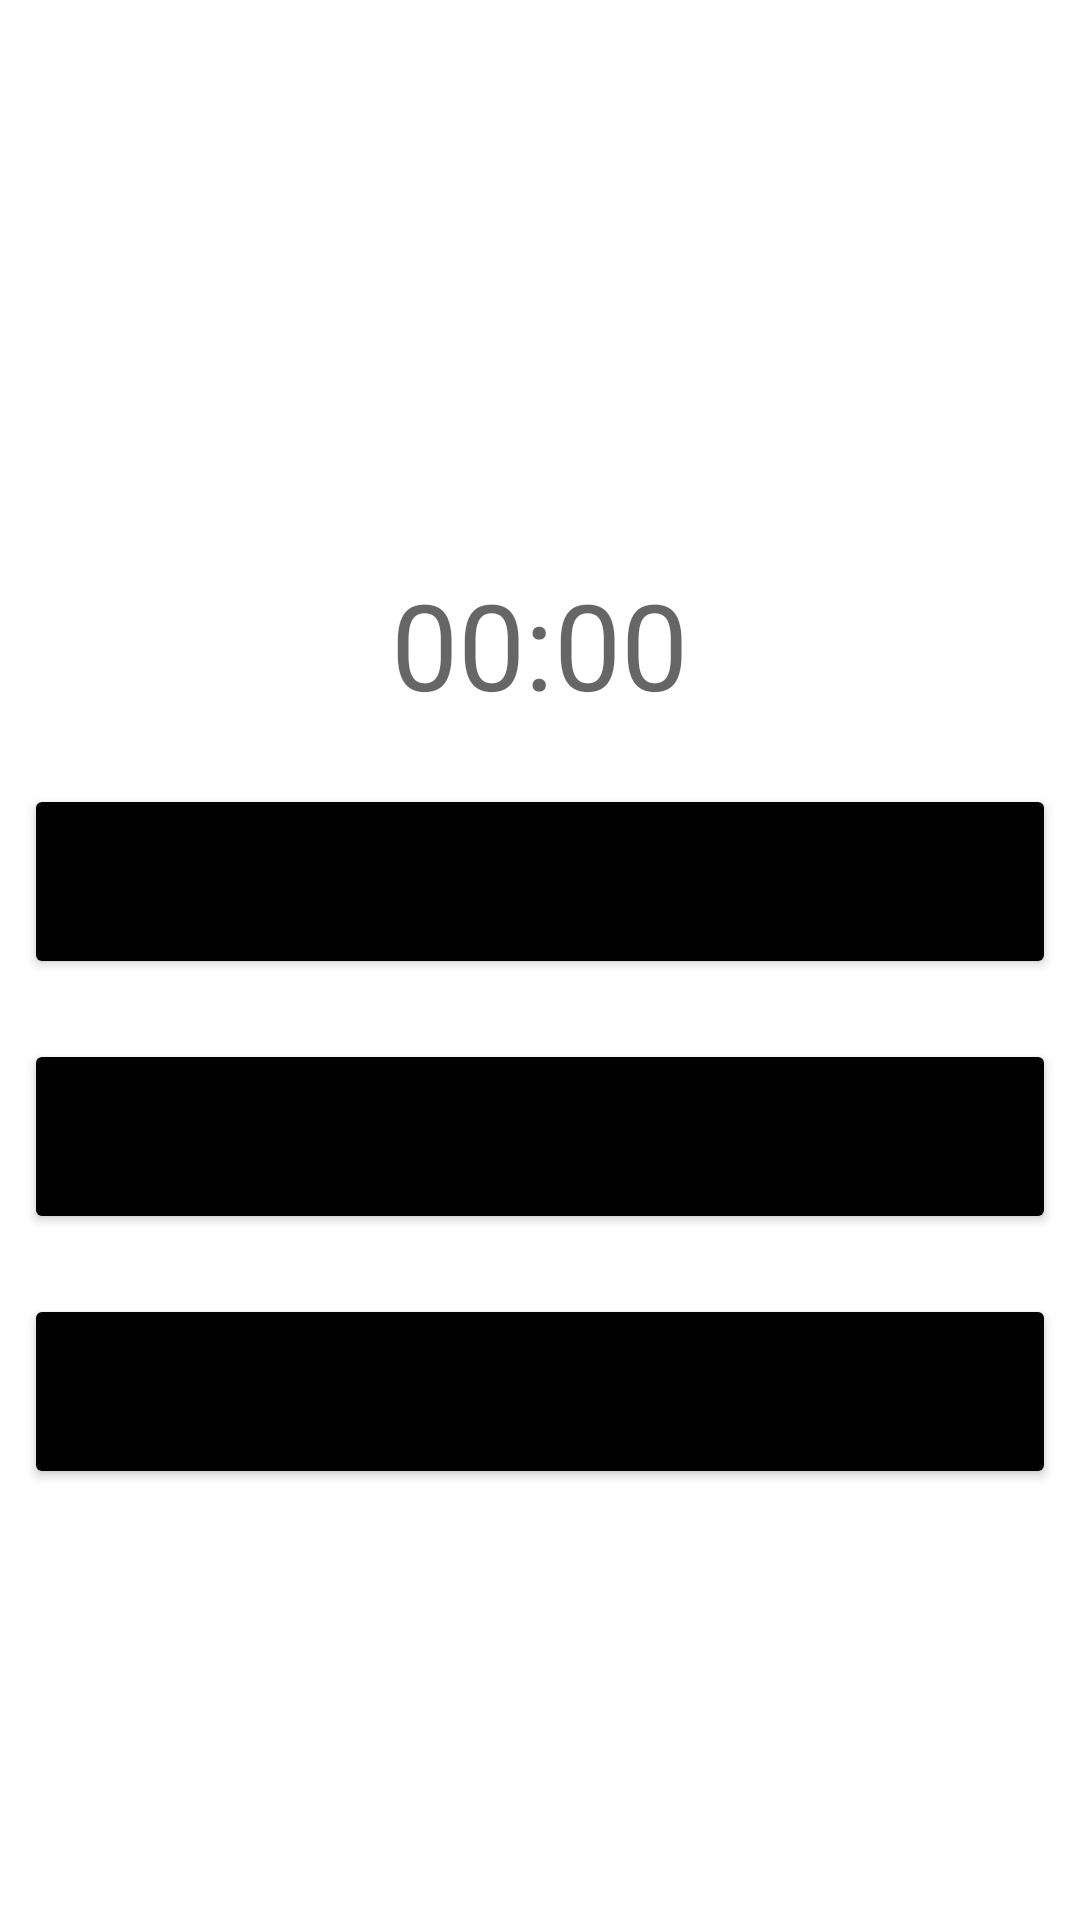

Write the Android layout XML for this screen, with the resource values it uses.
<!-- AndroidManifest.xml: application theme Theme.AlarmManagerPlayground -->
<!-- res/layout/activity_main.xml -->
<?xml version="1.0" encoding="utf-8"?>
<LinearLayout xmlns:android="http://schemas.android.com/apk/res/android"
    xmlns:tools="http://schemas.android.com/tools"
    android:layout_width="match_parent"
    android:layout_height="match_parent"
    android:gravity="center_horizontal"
    android:orientation="vertical"
    android:padding="8dp"
    tools:context=".MainActivity">

    <TextView
        android:id="@+id/selected_time"
        android:layout_width="wrap_content"
        android:layout_height="wrap_content"
        android:layout_marginTop="180dp"
        android:textAlignment="center"
        android:textColor="@color/black"
        android:textSize="40sp"
        android:hint="00:00" />

    <Button
        android:id="@+id/selectedTimeBtn"
        android:layout_width="match_parent"
        android:layout_height="65dp"
        android:layout_marginTop="20dp"
        android:backgroundTint="@color/black"
        android:textSize="18sp"
        android:text="Установить время" />

    <Button
        android:id="@+id/setAlarmBtn"
        android:layout_width="match_parent"
        android:layout_height="65dp"
        android:layout_marginTop="20dp"
        android:backgroundTint="@color/black"
        android:textSize="18sp"
        android:text="Включить оповещение" />

    <Button
        android:id="@+id/cancelAlarmBtn"
        android:layout_width="match_parent"
        android:layout_height="65dp"
        android:layout_marginTop="20dp"
        android:backgroundTint="@color/black"
        android:textSize="18sp"
        android:text="Отменить оповещение" />

</LinearLayout>
<!-- resources referenced by this layout -->
<resources>
  <style name="Theme.AlarmManagerPlayground" parent="Theme.MaterialComponents.DayNight.DarkActionBar">
          
          <item name="colorPrimary">@color/purple_500</item>
          <item name="colorPrimaryVariant">@color/purple_700</item>
          <item name="colorOnPrimary">@color/white</item>
          
          <item name="colorSecondary">@color/teal_200</item>
          <item name="colorSecondaryVariant">@color/teal_700</item>
          <item name="colorOnSecondary">@color/black</item>
          
          <item name="android:statusBarColor" tools:targetApi="l">?attr/colorPrimaryVariant</item>
          
      </style>
  <!-- not gathered from this repository: default colours our renderer supplied (Android Studio template values) -->
  <color name="purple_500">#FF6200EE</color>
  <color name="purple_700">#FF3700B3</color>
  <color name="teal_200">#FF03DAC5</color>
  <color name="teal_700">#FF018786</color>
  <color name="black">#FF000000</color>
  <color name="white">#FFFFFFFF</color>
</resources>
